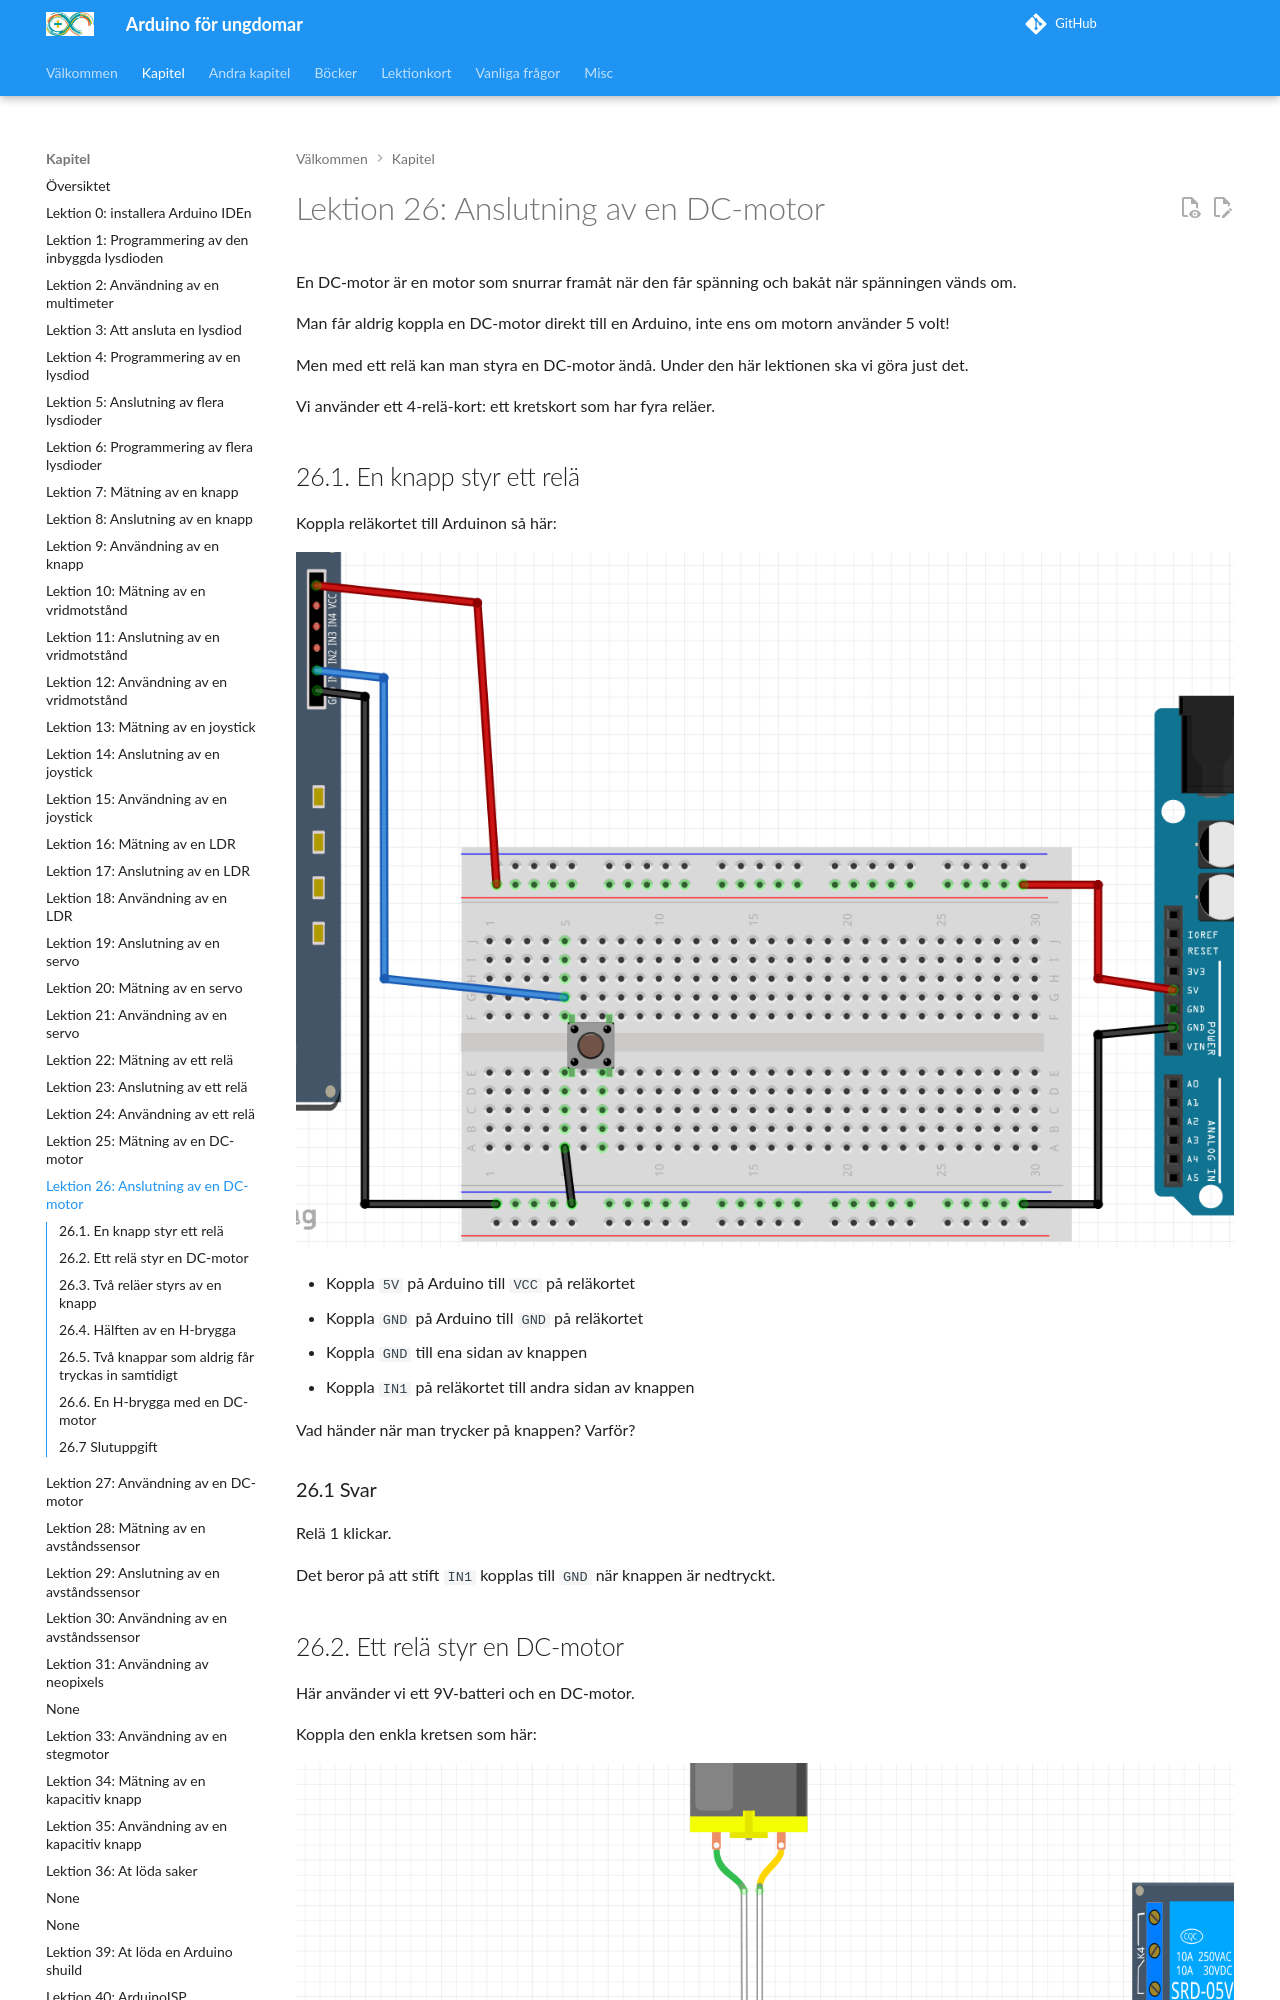

repository: richelbilderbeek/arduino_foer_ungdomar · page: kapitel/26_anslutning_av_en_dc_motor/index.html · generator: mkdocs

# Lektion 26: Anslutning av en DC-motor

En DC-motor är en motor som snurrar framåt när den får spänning
och bakåt när spänningen vänds om.

Man får aldrig koppla en DC-motor direkt till en Arduino,
inte ens om motorn använder 5 volt!

Men med ett relä kan man styra en DC-motor ändå.
Under den här lektionen ska vi göra just det.

Vi använder ett 4-relä-kort: ett kretskort som har fyra reläer.

\pagebreak

## 26.1. En knapp styr ett relä

Koppla reläkortet till Arduinon så här:

![26.1. Koppla spänning till kretskortet](26_anslutning_av_en_dc_motor_1_knapp_1.png)

- Koppla `5V` på Arduino till `VCC` på reläkortet
- Koppla `GND` på Arduino till `GND` på reläkortet
- Koppla `GND` till ena sidan av knappen
- Koppla `IN1` på reläkortet till andra sidan av knappen

Vad händer när man trycker på knappen? Varför?

\pagebreak
